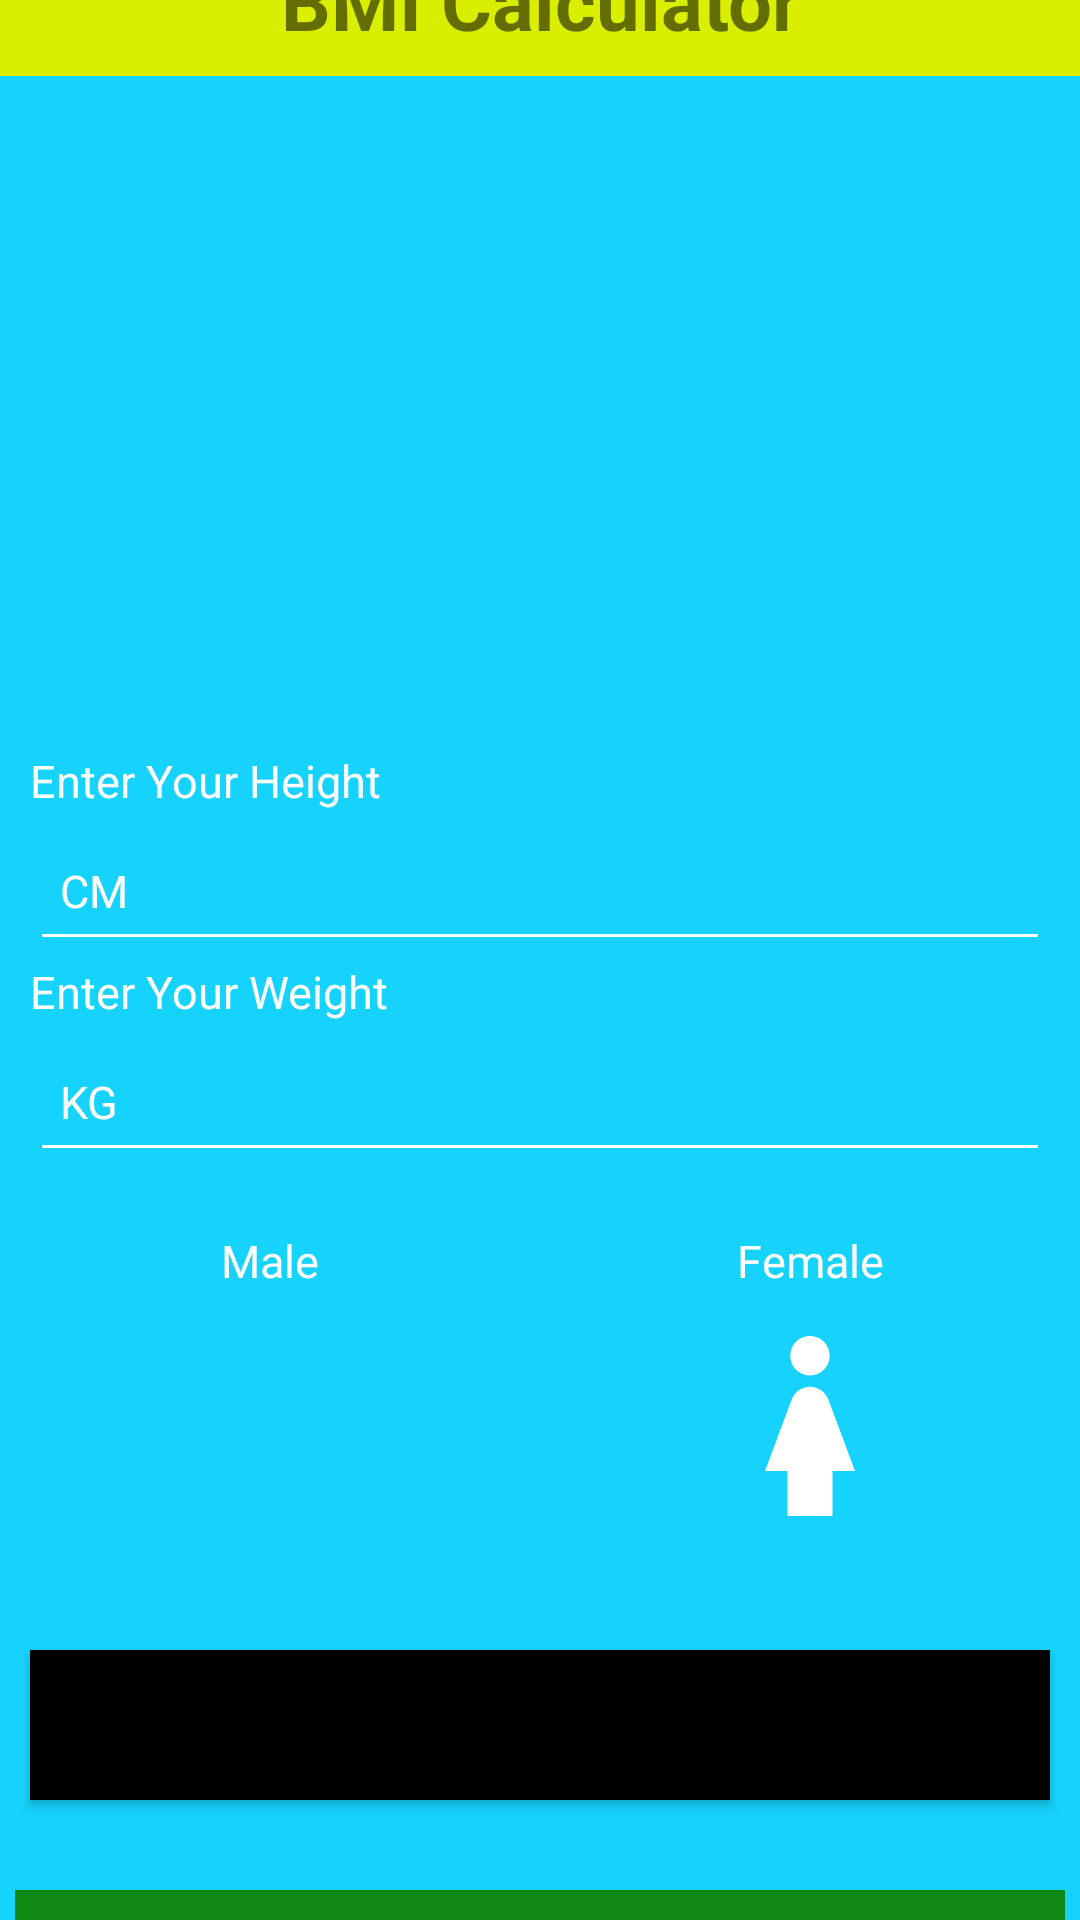

Reconstruct the res/layout file that produces this screen, plus the resources it refers to.
<!-- AndroidManifest.xml: application theme Theme.Fitness_Health -->
<!-- res/layout/fragment_calculator.xml -->
<?xml version="1.0" encoding="utf-8"?>
<FrameLayout xmlns:android="http://schemas.android.com/apk/res/android"
    xmlns:tools="http://schemas.android.com/tools"
    android:id="@+id/cal"
    android:layout_width="match_parent"
    android:layout_height="match_parent"
    tools:context=".CalculatorFragment"
    android:background="#16D3FD">

    
    <TextView
        android:layout_width="wrap_content"
        android:layout_height="wrap_content"
        android:layout_gravity="center"
        android:layout_marginTop="-320dp"
        android:background="@drawable/square_shape"
        android:gravity="center"
        android:text="BMI Calculator"
        android:textSize="26dp"
        android:textStyle="bold" />

    <LinearLayout
        android:layout_width="match_parent"
        android:layout_height="wrap_content"
        android:id="@+id/data"
        android:orientation="vertical"
        android:layout_marginTop="250dp"
        android:layout_marginLeft="10dp"
        android:layout_marginRight="10dp"
        android:layout_marginBottom="10dp"
        >

        <TextView
            android:id="@+id/heightTxt"
            android:layout_width="match_parent"
            android:layout_height="wrap_content"
            android:text="Enter Your Height"
            android:textSize="15dp"
            android:textColor="@color/white"
            android:textStyle="normal"


            />

        <EditText
            android:id="@+id/height"
            android:layout_width="match_parent"
            android:layout_height="50dp"
            android:backgroundTint="@color/white"
            android:hint="CM"
            android:paddingLeft="10dp"
            android:textColor="@color/black"
            android:textColorHint="@color/white"
            android:textSize="15dp"
            android:textStyle="normal" />
        <TextView
            android:id="@+id/weightTxt"
            android:layout_width="match_parent"
            android:layout_height="wrap_content"
            android:text="Enter Your Weight"
            android:textSize="15dp"
            android:textColor="@color/white"
            android:textStyle="normal"


            />

        <EditText
            android:id="@+id/weight"
            android:layout_width="match_parent"
            android:layout_height="50dp"
            android:backgroundTint="@color/white"
            android:hint="KG"
            android:paddingLeft="10dp"
            android:textColor="@color/black"
            android:textColorHint="@color/white"
            android:textSize="15dp"
            android:textStyle="normal" />



    </LinearLayout>

    <LinearLayout
        android:layout_width="match_parent"
        android:layout_height="wrap_content"
        android:id="@+id/genderlayout"
        android:layout_below="@+id/data"
        android:orientation="horizontal">

   <LinearLayout
       android:layout_width="match_parent"
       android:layout_height="wrap_content"
       android:layout_weight="1"
       android:orientation="vertical"
       android:id="@+id/m_layout">
       <TextView
           android:id="@+id/txtmale"
           android:layout_width="match_parent"
           android:layout_height="wrap_content"
           android:text="Male"
           android:textColor="@color/white"
           android:textSize="15dp"
           android:textStyle="normal"
           android:layout_marginTop="410dp"
           android:gravity="center"
           />
       <ImageView
           android:layout_width="match_parent"
           android:layout_height="90dp"
           android:src="@drawable/baseline_boy_24"
           android:id="@+id/male_img"/>
       
   </LinearLayout>
    <LinearLayout
        android:layout_width="match_parent"
        android:layout_height="wrap_content"
        android:layout_weight="1"
        android:orientation="vertical"
        android:id="@+id/f_layout">
        <TextView
            android:id="@+id/txtfemale"
            android:layout_width="match_parent"
            android:layout_height="wrap_content"
            android:text="Female"
            android:textColor="@color/white"
            android:textSize="15dp"
            android:textStyle="normal"
            android:layout_marginTop="410dp"
            android:gravity="center"
            />
        <ImageView
            android:layout_width="match_parent"
            android:layout_height="90dp"
            android:src="@drawable/baseline_girl_24"
            android:id="@+id/female_img"
            />
    </LinearLayout>

    </LinearLayout>
<Button
    android:layout_width="match_parent"
    android:layout_height="50dp"
    android:id="@+id/btn"
    android:text="Calculate"
    android:layout_marginTop="550dp"
    android:layout_marginLeft="10dp"
    android:layout_marginRight="10dp"
    android:background="@color/black"
    android:textStyle="bold"


    />
    <TextView
        android:layout_width="match_parent"
        android:layout_height="50dp"
        android:textSize="16dp"
        android:textStyle="bold"
        android:textColor="@color/black"
        android:background="#0F8814"
        android:id="@+id/condition"
        android:layout_marginTop="630dp"
        android:gravity="center"
        android:layout_marginLeft="5dp"
        android:layout_marginRight="5dp"/>



    <TextView
        android:layout_width="match_parent"
        android:layout_height="50dp"
        android:textSize="16dp"
        android:textStyle="bold"
        android:textColor="@color/black"
        android:background="#0F8814"
        android:id="@+id/result"
        android:layout_marginTop="630dp"
        android:gravity="center"
        android:layout_marginLeft="5dp"
        android:layout_marginRight="5dp"/>


</FrameLayout>
<!-- resources referenced by this layout -->
<resources>
  <color name="black">#FF000000</color>
  <color name="white">#FFFFFFFF</color>
  <!-- drawable baseline_girl_24 (drawable) -->
  <vector android:height="24dp" android:tint="#FFFFFF"
      android:viewportHeight="24" android:viewportWidth="24"
      android:width="24dp" xmlns:android="http://schemas.android.com/apk/res/android">
      <path android:fillColor="@android:color/white" android:pathData="M12,7.5c0.97,0 1.75,-0.78 1.75,-1.75S12.97,4 12,4s-1.75,0.78 -1.75,1.75S11.03,7.5 12,7.5zM14,16v4h-4v-4H8l2.38,-6.38C10.63,8.95 11.28,8.5 12,8.5s1.37,0.45 1.62,1.12L16,16H14z"/>
  </vector>
  <!-- drawable square_shape (drawable) -->
  <shape xmlns:android="http://schemas.android.com/apk/res/android"
      android:shape="rectangle"
      >
      <corners android:radius="0dp" />
      <solid android:color="#DAEE01" />
      <size android:width="700dp" android:height="50dp" />
  
  
  </shape>
  <style name="Theme.Fitness_Health" parent="Theme.MaterialComponents.DayNight.NoActionBar">
          
          <item name="colorPrimary">#D32424</item>
  
          <item name="colorPrimaryVariant">@color/purple_700</item>
          <item name="colorOnPrimary">@color/white</item>
          
          <item name="colorSecondary">@color/teal_200</item>
          <item name="colorSecondaryVariant">@color/teal_700</item>
          <item name="colorOnSecondary">@color/black</item>
          
          <item name="android:statusBarColor">?attr/colorPrimaryVariant</item>
          
  
  
      </style>
  <color name="purple_700">#FF3700B3</color>
  <color name="teal_200">#FF03DAC5</color>
  <color name="teal_700">#FF018786</color>
</resources>
